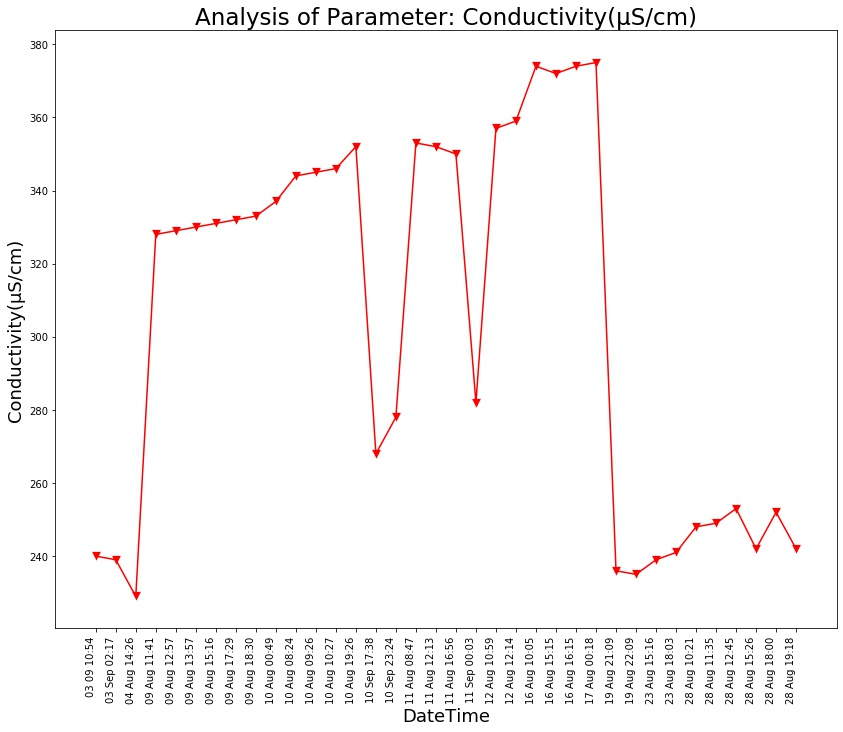

The table this chart was drawn from, first rows:
Unnamed: 0, DateTime, Date, Time, Conductivity(µS/cm)
0.0, 04 Aug 14:26, 04 Aug 2021, 14:26:24, 229.0
1.0, 09 Aug 11:41, 09 Aug 2021, 11:41:48, 328.0
2.0, 09 Aug 12:57, 09 Aug 2021, 12:57:04, 329.0
3.0, 09 Aug 13:57, 09 Aug 2021, 13:57:19, 330.0
4.0, 09 Aug 15:16, 09 Aug 2021, 15:16:19, 331.0
5.0, 09 Aug 17:29, 09 Aug 2021, 17:29:51, 332.0
6.0, 09 Aug 18:30, 09 Aug 2021, 18:30:16, 333.0
7.0, 10 Aug 00:49, 10 Aug 2021, 00:49:39, 337.0
8.0, 10 Aug 08:24, 10 Aug 2021, 08:24:01, 344.0
9.0, 10 Aug 09:26, 10 Aug 2021, 09:26:56, 345.0
10.0, 10 Aug 10:27, 10 Aug 2021, 10:27:28, 346.0
11.0, 10 Aug 19:26, 10 Aug 2021, 19:26:33, 352.0
12.0, 11 Aug 08:47, 11 Aug 2021, 08:47:06, 353.0
13.0, 11 Aug 12:13, 11 Aug 2021, 12:13:36, 352.0
14.0, 11 Aug 16:56, 11 Aug 2021, 16:56:21, 350.0
15.0, 12 Aug 10:59, 12 Aug 2021, 10:59:37, 357.0
16.0, 12 Aug 12:14, 12 Aug 2021, 12:14:31, 359.0
17.0, 16 Aug 10:05, 16 Aug 2021, 10:05:25, 374.0
18.0, 16 Aug 15:15, 16 Aug 2021, 15:15:28, 372.0
19.0, 16 Aug 16:15, 16 Aug 2021, 16:15:54, 374.0
20.0, 17 Aug 00:18, 17 Aug 2021, 00:18:33, 375.0
21.0, 19 Aug 21:09, 19 Aug 2021, 21:09:25, 236.0
22.0, 19 Aug 22:09, 19 Aug 2021, 22:09:52, 235.0
23.0, 23 Aug 15:16, 23 Aug 2021, 15:16:38, 239.0
24.0, 23 Aug 18:03, 23 Aug 2021, 18:03:46, 241.0
25.0, 28 Aug 10:21, 28 Aug 2021, 10:21:18, 248.0
26.0, 28 Aug 11:35, 28 Aug 2021, 11:35:06, 249.0
27.0, 28 Aug 12:45, 28 Aug 2021, 12:45:39, 253.0
28.0, 28 Aug 15:26, 28 Aug 2021, 15:26:51, 242.0
29.0, 28 Aug 18:00, 28 Aug 2021, 18:00:08, 252.0
30.0, 28 Aug 19:18, 28 Aug 2021, 19:18:38, 242.0
, 03 Sep 02:17, 03 Sep 2021, 02:17:33, 239.0
, 03 09 10:54, 03 Sep 2021, 10:54:46, 240.0
, 10 Sep 17:38, 10 Sep 2021, 17:38:26, 268.0
, 10 Sep 23:24, 10 Sep 2021, 23:24:03, 278.0
, 11 Sep 00:03, 11 Sep 2021, 00:03:49, 282.0
